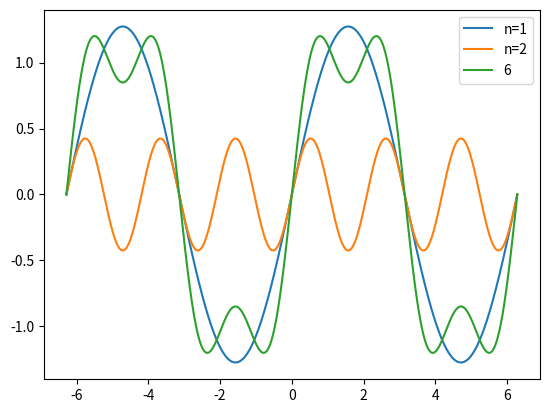

The matplotlib source for this figure:
import math as m
import numpy as np
import matplotlib.pyplot as  mp



def foo(x, y):
    return m.sqrt(x ** 2 + y ** 2)


x, y = 3, 4
print(foo(x, y))
X, Y = np.array([3, 4, 5]), np.array([4, 5, 6])
vectorized_foo = np.vectorize(foo)
print(vectorized_foo(X, Y))
print(np.vectorize(foo)(X, Y))

func = np.frompyfunc(foo, 2, 1)
a = func(3, 4)
print(a)

b = np.arange(1, 9)
print(b)
# c = np.ndarray.clip(b,min=3,max=6)
# print(c)

d = b.compress(np.all([b > 3, b < 6], axis=0))
print(d)

e = b.prod()
print(e)
f = b.cumprod()
print(f)

import numpy as np

a = np.arange(1, 7)
print(a)

print(np.add(a, a))
print(np.add.reduce(a))
print(np.add.accumulate(a))
print(np.prod(a))
print(np.cumprod(a))

print(np.add.outer([10, 20, 30], a))
print(np.outer([10, 20, 30], a))
print("*" * 50)

import numpy as np

a = np.array([20, 20, -20, -20, 7])
b = np.array([3, -3, 6, -6, 2])
# 真除
c = np.true_divide(a, b)
c = np.divide(a, b)
c = a / b
print('array:', c)
# 对ndarray做floor操作
d = np.floor(a / b)
print('floor_divide:', d)
# 对ndarray做ceil操作
e = np.ceil(a / b)
print('ceil ndarray:', e)
# 对ndarray做trunc操作
f = np.trunc(a / b)
print('trunc ndarray:', f)
# 对ndarray做around操作
g = np.around(a / b)
print('around ndarray:', g)
print("-" * 50)
a = np.array([0, -1, 2, -3, 4, -5])
b = np.array([0, 1, 2, 3, 4, 5])
print(a, b)
c = a ^ b
print(c)
c = a.__xor__(b)
print(c)
c = np.bitwise_xor(a, b)
print(c)
print(np.where(c < 0))
d = np.arange(1, 21)
print(d)
f = d << 1
# f = d.__lshift__(1)
# f = np.left_shift(d, 1)
print(f)
a = np.array([2,3,5])
print(a+2)

x = np.linspace(-2 * np.pi, 2 * np.pi, 1000)
y = np.zeros(1000)
n = 1000
y1 = 4 / ((2 * 1 - 1) * np.pi) * np.sin((2 * 1 - 1) * x)
y2 = 4 / ((2 * 2 - 1) * np.pi) * np.sin((2 * 2 - 1) * x)
for i in range(1,3):
    a = np.sin((2 * i - 1) * x)
    print(a.size)
    y += 4 / ((2 * i - 1) * np.pi) * np.sin((2 * i - 1) * x)
print("y",y.size)
mp.plot(x, y1, label='n=1')
mp.plot(x, y2, label='n=2')
mp.plot(x, y, label='6')

mp.legend()
mp.show()
